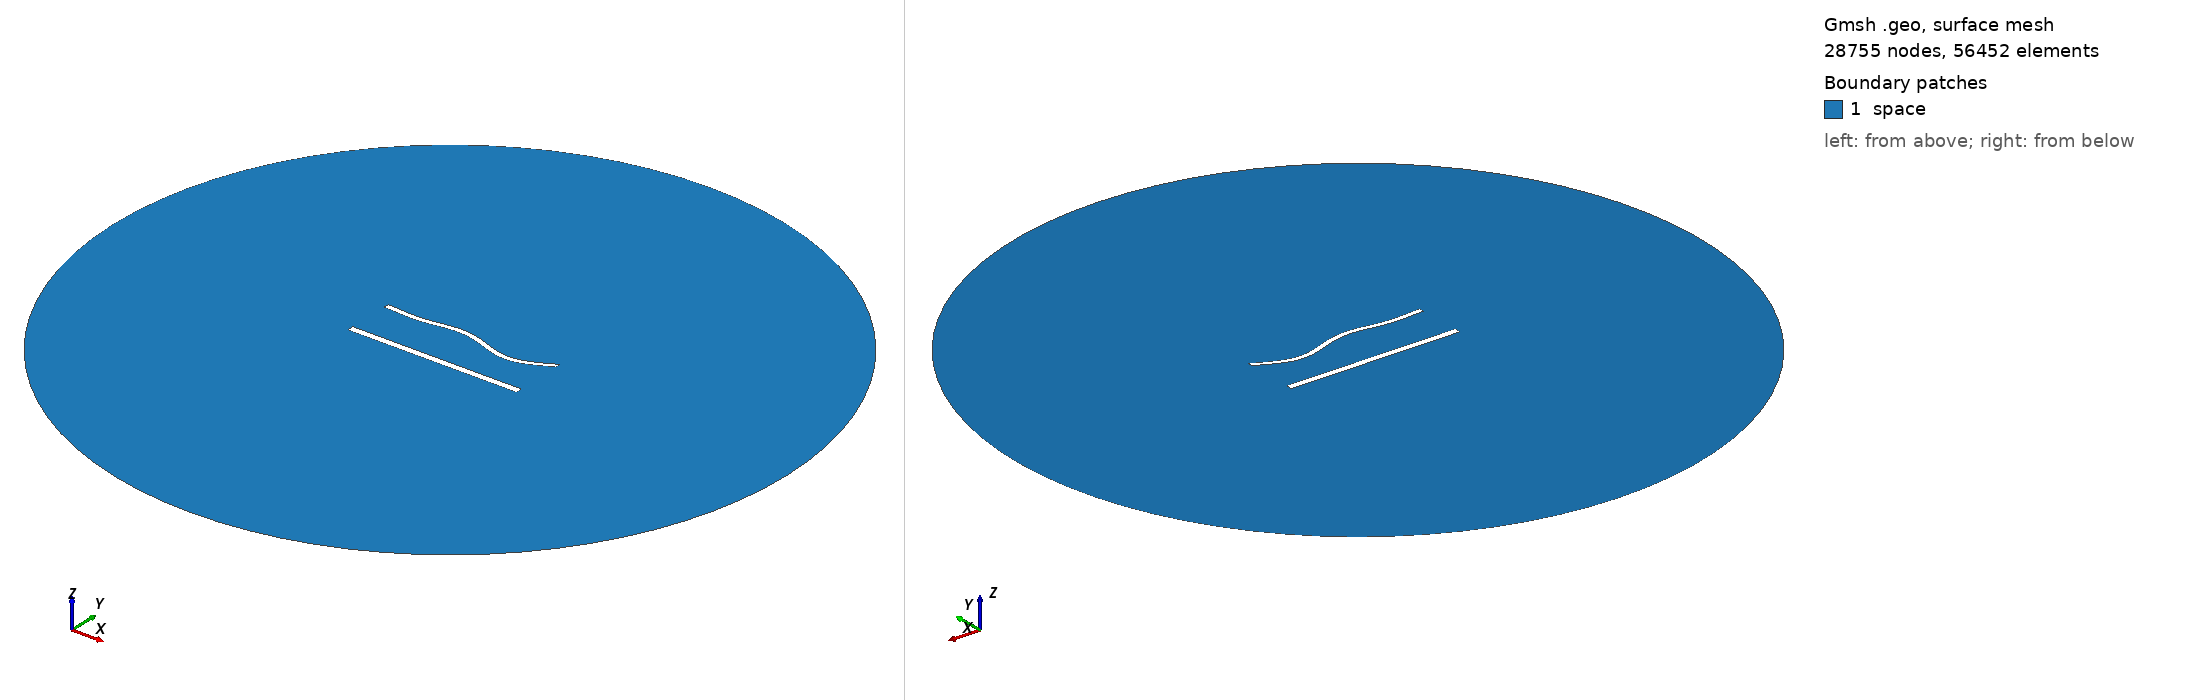

Gmsh geometry script, surface-meshed: 28755 nodes, 56452 surface elements. Boundary patches (legend numbers): 1 space. Left view from above one corner, right view from below the opposite corner. Legend entries are the model's physical surfaces. The drawing asked Gmsh for element sizes between 1% and 20% of the model's largest extent; the script's own settings can give other sizes.

=== 1474.geo (drawn) ===
//---------------------------------------
// Geometry kernel
//---------------------------------------

SetFactory("OpenCASCADE");



//---------------------------------------
// Parameters of the geometry
//---------------------------------------

// Overetch of the upper plate
overetch = 0.375;

// Distance between the plates
distance = 27.5;

// Discretization over the x axis (for the deformation)
nx = 50; 

// Length of the plate
L = 100 - overetch; 

// Number of modes
n = 4; 

// 1st mode coefficient
coeff(1) = -1.5;
beta(1) = 0.596864 * 3.1415926535 / L;

// 2nd mode coefficient
coeff(2) = 0.0;
beta(2) = 1.49418 * 3.1415926535 / L;

// 3rd mode coefficient
coeff(3) = 1.5;
beta(3) = 2.50025 * 3.1415926535 / L;

// 4th mode coefficient
coeff(4) = -1.5;
beta(4) = 3.49999 * 3.1415926535 / L;



//---------------------------------------
// Upper plate (deformed rectangle)
//---------------------------------------

// Coordiantes of the upper plate
xmin = -50;
xmax = 50 - overetch;

// Height of the upper plate
yheight = 4 - 2 * overetch;

// Indexes of the points
UpperID[] = {};
LowerID[] = {};
LeftID[] = {};
RightID[] = {};

// Point index
p = 1;

// Horizontal edges
For i In {1:nx}
    x = xmin + (i-1)*(xmax - xmin)/(nx-1);

    y_bottom = distance / 2 + overetch;
    For j In {1:n}
        C = (Cosh(beta(j)*L) + Cos(beta(j)*L)) / (Sinh(beta(j)*L) + Sin(beta(j)*L));
        y_bottom  = y_bottom + coeff(j) * (Cosh(beta(j)*(x+50)) - Cos(beta(j)*(x+50)) - C * (Sinh(beta(j)*(x+50)) - Sin(beta(j)*(x+50))));
    EndFor

    y_top = y_bottom + yheight;

    Point(p) = {x, y_top, 0, 1.0};
    UpperID[i] = p;
    p = p + 1;

    Point(p) = {x, y_bottom, 0, 1.0};
    LowerID[i] = p;
    p = p + 1;
EndFor

// Create point lists
UpperPts[] = {}; LowerPts[] = {};
For i In {1:nx}
  UpperPts[] += {UpperID[i]};
  LowerPts[] += {LowerID[i]};
EndFor

// Build splines
Spline(1) = {UpperPts[]};
Spline(2) = {LowerPts[]};
Line(3) = {LowerPts[nx-1], UpperPts[nx-1]};
Line(4) = {LowerPts[0], UpperPts[0]};

// Build the plane surface
Curve Loop(1) = {2, 3, -1, -4};
Plane Surface(1) = {1};



//---------------------------------------
// Lower plate (rectangle)
//---------------------------------------

// Vertices
Point(1001) = {-50, -distance/2, 0, 1.0};
Point(1002) = { 50, -distance/2, 0, 1.0};
Point(1003) = { 50,  -distance/2 + 4, 0, 1.0};
Point(1004) = {-50,  -distance/2 + 4, 0, 1.0};

// Edges
Line(5) = {1001, 1002};
Line(6) = {1002, 1003};
Line(7) = {1003, 1004};
Line(8) = {1004, 1001};

// Plane surface
Line Loop(2) = {5, 6, 7, 8};
Plane Surface(2) = {2}; 



//---------------------------------------
// Outer (fictious) boundary
//---------------------------------------

// Points
Point(1005) = {0, 0, 0};       // Center
Point(1006) = {200, 0, 0};     // Start point
Point(1007) = {0, 200, 0};     // 90 degrees
Point(1008) = {-200, 0, 0};    // 180 degrees
Point(1009) = {0, -200, 0};    // 270 degrees

// Circle arcs (each needs start, center, end)
Circle(9) = {1006, 1005, 1007};
Circle(10) = {1007, 1005, 1008};
Circle(11) = {1008, 1005, 1009};
Circle(12) = {1009, 1005, 1006};

// Plane surface for the entire domain
Curve Loop(3) = {9, 10, 11, 12};
Surface(3) = {3};

// Subtract the plates from the whole domain to obtain the actual domain where we want to solve the equations
BooleanDifference{ Surface{3}; Delete; }{ Surface{1}; Surface{2}; Delete; }




//---------------------------------------
// Transfinite Lines/Curves
//---------------------------------------

// Set the number of points on the boundaries
r = 6;
d = 0.15;

// Plates
Transfinite Curve {1} = 50*r/4 Using Progression 1;
Transfinite Line {2} = 50*r Using Progression 1;
Transfinite Curve {3, 4} = 2*r Using Progression 1+d;
Transfinite Line {5} = 50*r/4 Using Progression 1;
Transfinite Line {7} = 50*r Using Progression 1;
Transfinite Line {6} = 2*r Using Progression 1-d;
Transfinite Line {8} = 2*r Using Progression 1+d;

// Outer boundary
Transfinite Line {9, 10, 11, 12} = 20 Using Progression 1;



//---------------------------------------
// Physical groups
//---------------------------------------                

// Physical curves (boundaries)
Physical Line("force_segment", 10) = {2};
Physical Line("upper_plate", 11) = {1, 3, 4};
Physical Line("lower_plate", 12) = {5, 6, 7, 8};
Physical Line("boundary", 20) = {9, 10, 11, 12};

// Physical Surfaces
Physical Surface("space", 30) = {3};



//---------------------------------------
// 6. Generate the Mesh
//---------------------------------------

// 2D mesh generation
Mesh 2;
